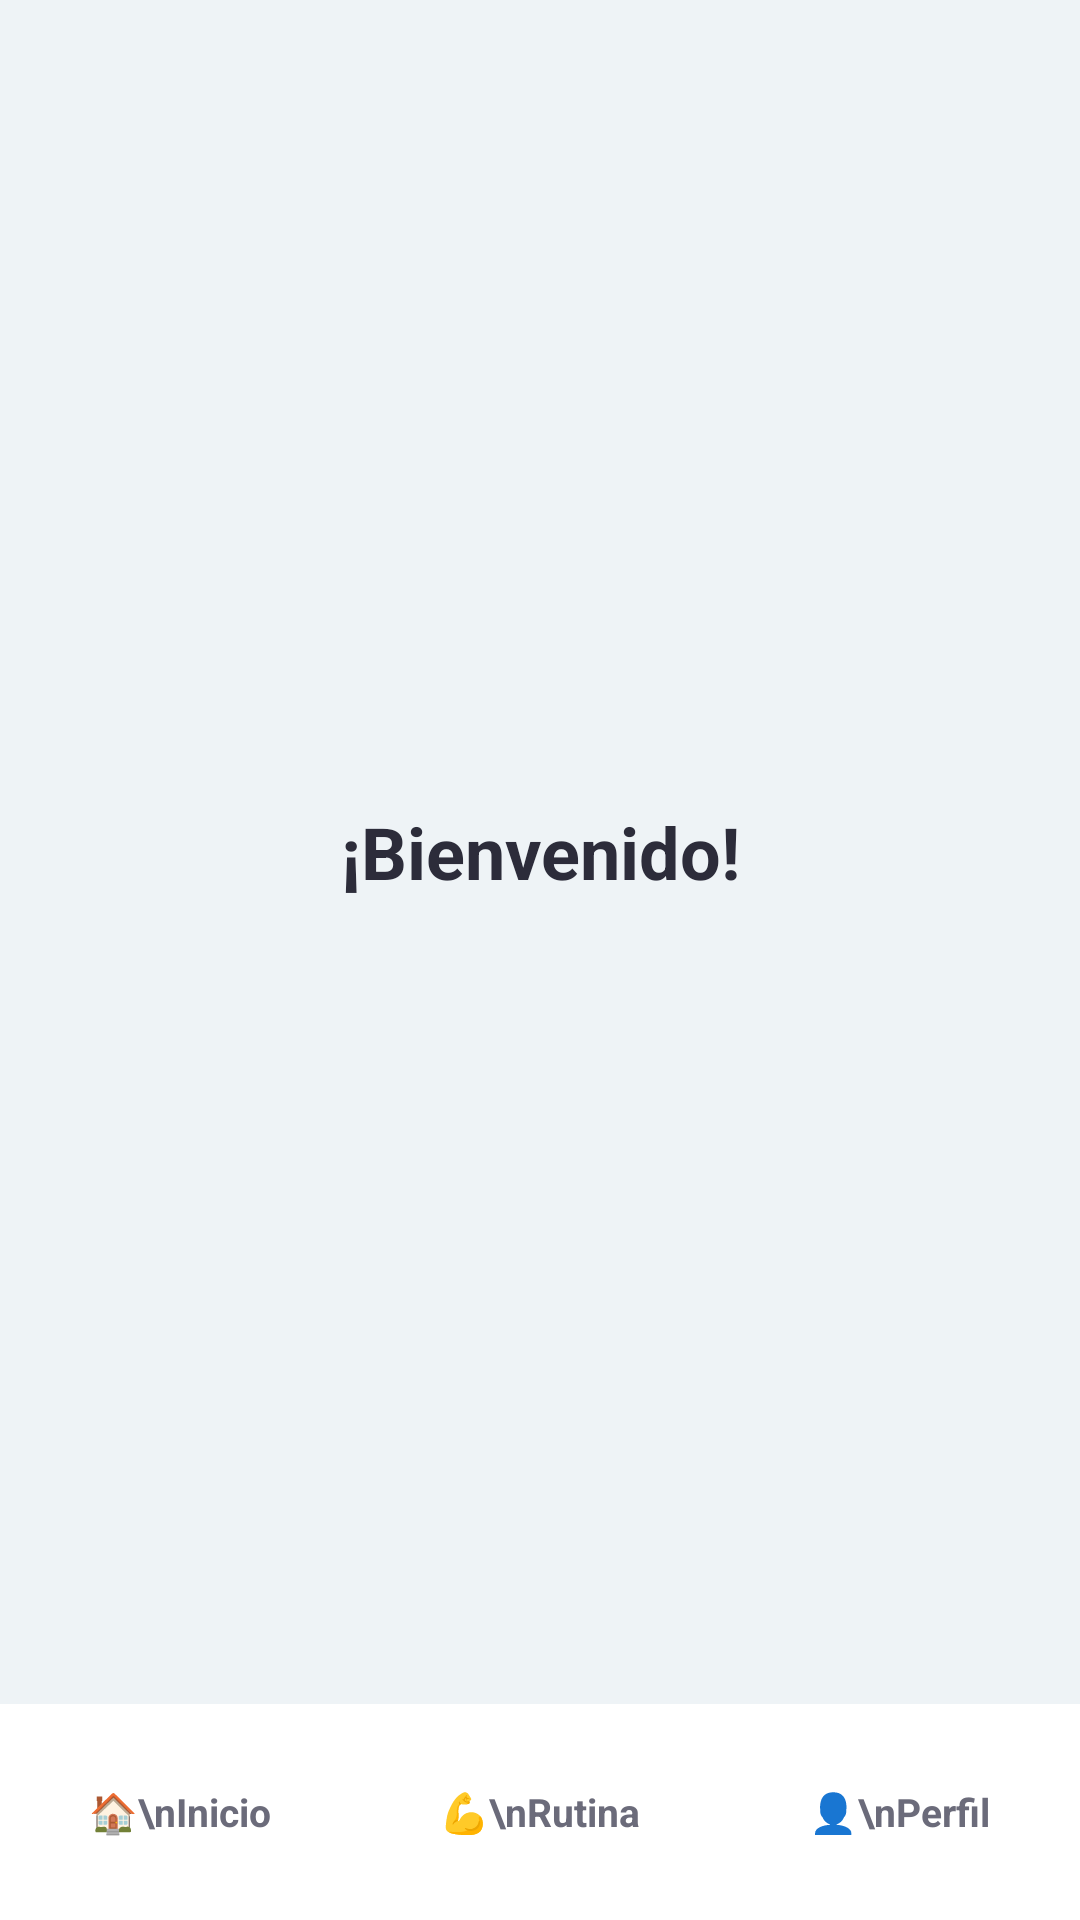

Here is an Android app screen rendered from its layout file. Give the layout XML and the strings, colors and styles it references.
<!-- AndroidManifest.xml: application theme Theme.AppRutinas -->
<!-- res/layout/activity_home.xml -->
<?xml version="1.0" encoding="utf-8"?>
<LinearLayout xmlns:android="http://schemas.android.com/apk/res/android"
    android:layout_width="match_parent"
    android:layout_height="match_parent"
    android:orientation="vertical"
    android:background="@color/fondo">

    <LinearLayout
        android:id="@+id/layoutBienvenida"
        android:layout_width="match_parent"
        android:layout_height="0dp"
        android:layout_weight="1"
        android:gravity="center"
        android:orientation="vertical"
        android:padding="24dp">

        <TextView
            android:id="@+id/tvWelcome"
            android:layout_width="match_parent"
            android:layout_height="wrap_content"
            android:text="¡Bienvenido!"
            android:textSize="24sp"
            android:textStyle="bold"
            android:textColor="@color/textoPrincipal"
            android:gravity="center"/>
    </LinearLayout>

    <ScrollView
        android:id="@+id/layoutInicio"
        android:layout_width="match_parent"
        android:layout_height="0dp"
        android:layout_weight="1"
        android:visibility="gone"
        android:fillViewport="true">

        <LinearLayout
            android:layout_width="match_parent"
            android:layout_height="wrap_content"
            android:orientation="vertical"
            android:padding="20dp">

            <TextView
                android:id="@+id/tvFechaHoy"
                android:layout_width="match_parent"
                android:layout_height="wrap_content"
                android:text="Jueves, 9 de Julio"
                android:textColor="@color/textoSecundario"
                android:textSize="14sp"
                android:textStyle="bold" />

            <TextView
                android:id="@+id/tvSaludoUsuario"
                android:layout_width="match_parent"
                android:layout_height="wrap_content"
                android:text="¡Hola, Usuario!"
                android:textColor="@color/textoPrincipal"
                android:textSize="24sp"
                android:textStyle="bold"
                android:layout_marginBottom="16dp" />

            <TextView
                android:id="@+id/tvPremiumBloqueado"
                android:layout_width="match_parent"
                android:layout_height="wrap_content"
                android:text="⭐ Pásate a Premium para desbloquear todas las funciones"
                android:textColor="@color/principal"
                android:textSize="12sp"
                android:textStyle="bold"
                android:gravity="center"
                android:padding="10dp"
                android:background="@android:color/white"
                android:layout_marginBottom="16dp"
                android:visibility="gone"/>

            <LinearLayout
                android:layout_width="match_parent"
                android:layout_height="wrap_content"
                android:orientation="vertical"
                android:background="@android:color/white"
                android:padding="16dp"
                android:layout_marginBottom="16dp">

                <TextView
                    android:layout_width="wrap_content"
                    android:layout_height="wrap_content"
                    android:text="RUTINA DE HOY"
                    android:textColor="@color/textoSecundario"
                    android:textSize="12sp"
                    android:textStyle="bold" />

                <TextView
                    android:id="@+id/tvNombreRutinaHoy"
                    android:layout_width="match_parent"
                    android:layout_height="wrap_content"
                    android:text="Entrenamiento de hoy"
                    android:textColor="@color/textoPrincipal"
                    android:textSize="18sp"
                    android:textStyle="bold"
                    android:layout_marginTop="4dp" />

                <TextView
                    android:id="@+id/tvDetalleRutinaHoy"
                    android:layout_width="match_parent"
                    android:layout_height="wrap_content"
                    android:text="4 Ejercicios programados"
                    android:textColor="@color/textoSecundario"
                    android:textSize="14sp"
                    android:layout_marginTop="2dp"
                    android:layout_marginBottom="16dp" />

                <Button
                    android:id="@+id/btnIniciarEntrenamiento"
                    android:layout_width="match_parent"
                    android:layout_height="50dp"
                    android:text="⚡ Iniciar Entrenamiento"
                    android:textColor="@android:color/white"
                    android:backgroundTint="@color/principal"
                    android:textStyle="bold" />
            </LinearLayout>

            <LinearLayout
                android:layout_width="match_parent"
                android:layout_height="wrap_content"
                android:orientation="vertical"
                android:background="@android:color/white"
                android:padding="16dp">

                <TextView
                    android:layout_width="wrap_content"
                    android:layout_height="wrap_content"
                    android:text="PROGRESO DE LA SEMANA"
                    android:textColor="@color/textoSecundario"
                    android:textSize="12sp"
                    android:textStyle="bold" />

                <LinearLayout
                    android:layout_width="match_parent"
                    android:layout_height="wrap_content"
                    android:orientation="horizontal"
                    android:layout_marginTop="8dp"
                    android:layout_marginBottom="8dp">

                    <TextView
                        android:id="@+id/tvDiasCompletados"
                        android:layout_width="0dp"
                        android:layout_height="wrap_content"
                        android:layout_weight="1"
                        android:text="Nivel: Principiante"
                        android:textColor="@color/textoPrincipal"
                        android:textStyle="bold"
                        android:textSize="15sp" />

                    <TextView
                        android:id="@+id/tvPorcentajeProgreso"
                        android:layout_width="wrap_content"
                        android:layout_height="wrap_content"
                        android:text="100%"
                        android:textColor="@color/principal"
                        android:textStyle="bold"
                        android:textSize="15sp" />
                </LinearLayout>

                <ProgressBar
                    android:id="@+id/pbProgresoSemana"
                    style="?android:attr/progressBarStyleHorizontal"
                    android:layout_width="match_parent"
                    android:layout_height="12dp"
                    android:max="100"
                    android:progress="100"
                    android:progressTint="@color/principal" />

                <TextView
                    android:layout_width="wrap_content"
                    android:layout_height="wrap_content"
                    android:text="Detalle semanal:"
                    android:textColor="@color/textoSecundario"
                    android:textSize="12sp"
                    android:textStyle="bold"
                    android:layout_marginTop="16dp"
                    android:layout_marginBottom="8dp"/>

                <TextView
                    android:id="@+id/tvListaDiasSemana"
                    android:layout_width="match_parent"
                    android:layout_height="wrap_content"
                    android:text="Lunes: ⏳ En progreso...\nMartes: ⚪ Pendiente..."
                    android:textColor="@color/textoPrincipal"
                    android:textSize="14sp"
                    android:lineSpacingExtra="4dp"/>

            </LinearLayout>

        </LinearLayout>
    </ScrollView>

    <include layout="@layout/barra_navegacion"/>

</LinearLayout>
<!-- res/layout/barra_navegacion.xml (included above) -->
<?xml version="1.0" encoding="utf-8"?>
<LinearLayout xmlns:android="http://schemas.android.com/apk/res/android"
    android:layout_width="match_parent"
    android:layout_height="72dp"
    android:orientation="horizontal"
    android:background="@android:color/white">

    <LinearLayout
        android:id="@+id/btnInicio"
        android:layout_width="0dp"
        android:layout_height="match_parent"
        android:layout_weight="1"
        android:gravity="center"
        android:orientation="vertical">

        <TextView
            android:id="@+id/tvInicioNav"
            android:layout_width="wrap_content"
            android:layout_height="wrap_content"
            android:text="🏠\nInicio"
            android:textColor="@color/textoSecundario"
            android:textSize="13sp"
            android:textStyle="bold"
            android:gravity="center"/>

        <View
            android:id="@+id/lineInicio"
            android:layout_width="45dp"
            android:layout_height="3dp"
            android:layout_marginTop="4dp"
            android:background="@color/principal"
            android:visibility="gone"/>

    </LinearLayout>

    <LinearLayout
        android:id="@+id/btnSeguimiento"
        android:layout_width="0dp"
        android:layout_height="match_parent"
        android:layout_weight="1"
        android:gravity="center"
        android:orientation="vertical">

        <TextView
            android:id="@+id/tvSeguimientoNav"
            android:layout_width="wrap_content"
            android:layout_height="wrap_content"
            android:text="💪\nRutina"
            android:textColor="@color/textoSecundario"
            android:textSize="13sp"
            android:textStyle="bold"
            android:gravity="center"/>

        <View
            android:id="@+id/lineSeguimiento"
            android:layout_width="45dp"
            android:layout_height="3dp"
            android:layout_marginTop="4dp"
            android:background="@color/principal"
            android:visibility="gone"/>

    </LinearLayout>

    <LinearLayout
        android:id="@+id/btnPerfil"
        android:layout_width="0dp"
        android:layout_height="match_parent"
        android:layout_weight="1"
        android:gravity="center"
        android:orientation="vertical">

        <TextView
            android:id="@+id/tvPerfilNav"
            android:layout_width="wrap_content"
            android:layout_height="wrap_content"
            android:text="👤\nPerfil"
            android:textColor="@color/textoSecundario"
            android:textSize="13sp"
            android:textStyle="bold"
            android:gravity="center"/>

        <View
            android:id="@+id/linePerfil"
            android:layout_width="45dp"
            android:layout_height="3dp"
            android:layout_marginTop="4dp"
            android:background="@color/principal"
            android:visibility="gone"/>

    </LinearLayout>

</LinearLayout>
<!-- resources referenced by this layout -->
<resources>
  <color name="fondo">#EEF3F6</color>
  <color name="principal">#0E5A6F</color>
  <color name="textoPrincipal">#2C2C3A</color>
  <color name="textoSecundario">#6B6B7A</color>
  <style name="Theme.AppRutinas" parent="Base.Theme.AppRutinas" />
  <style name="Base.Theme.AppRutinas" parent="Theme.Material3.DayNight.NoActionBar">
          
          
      </style>
</resources>
